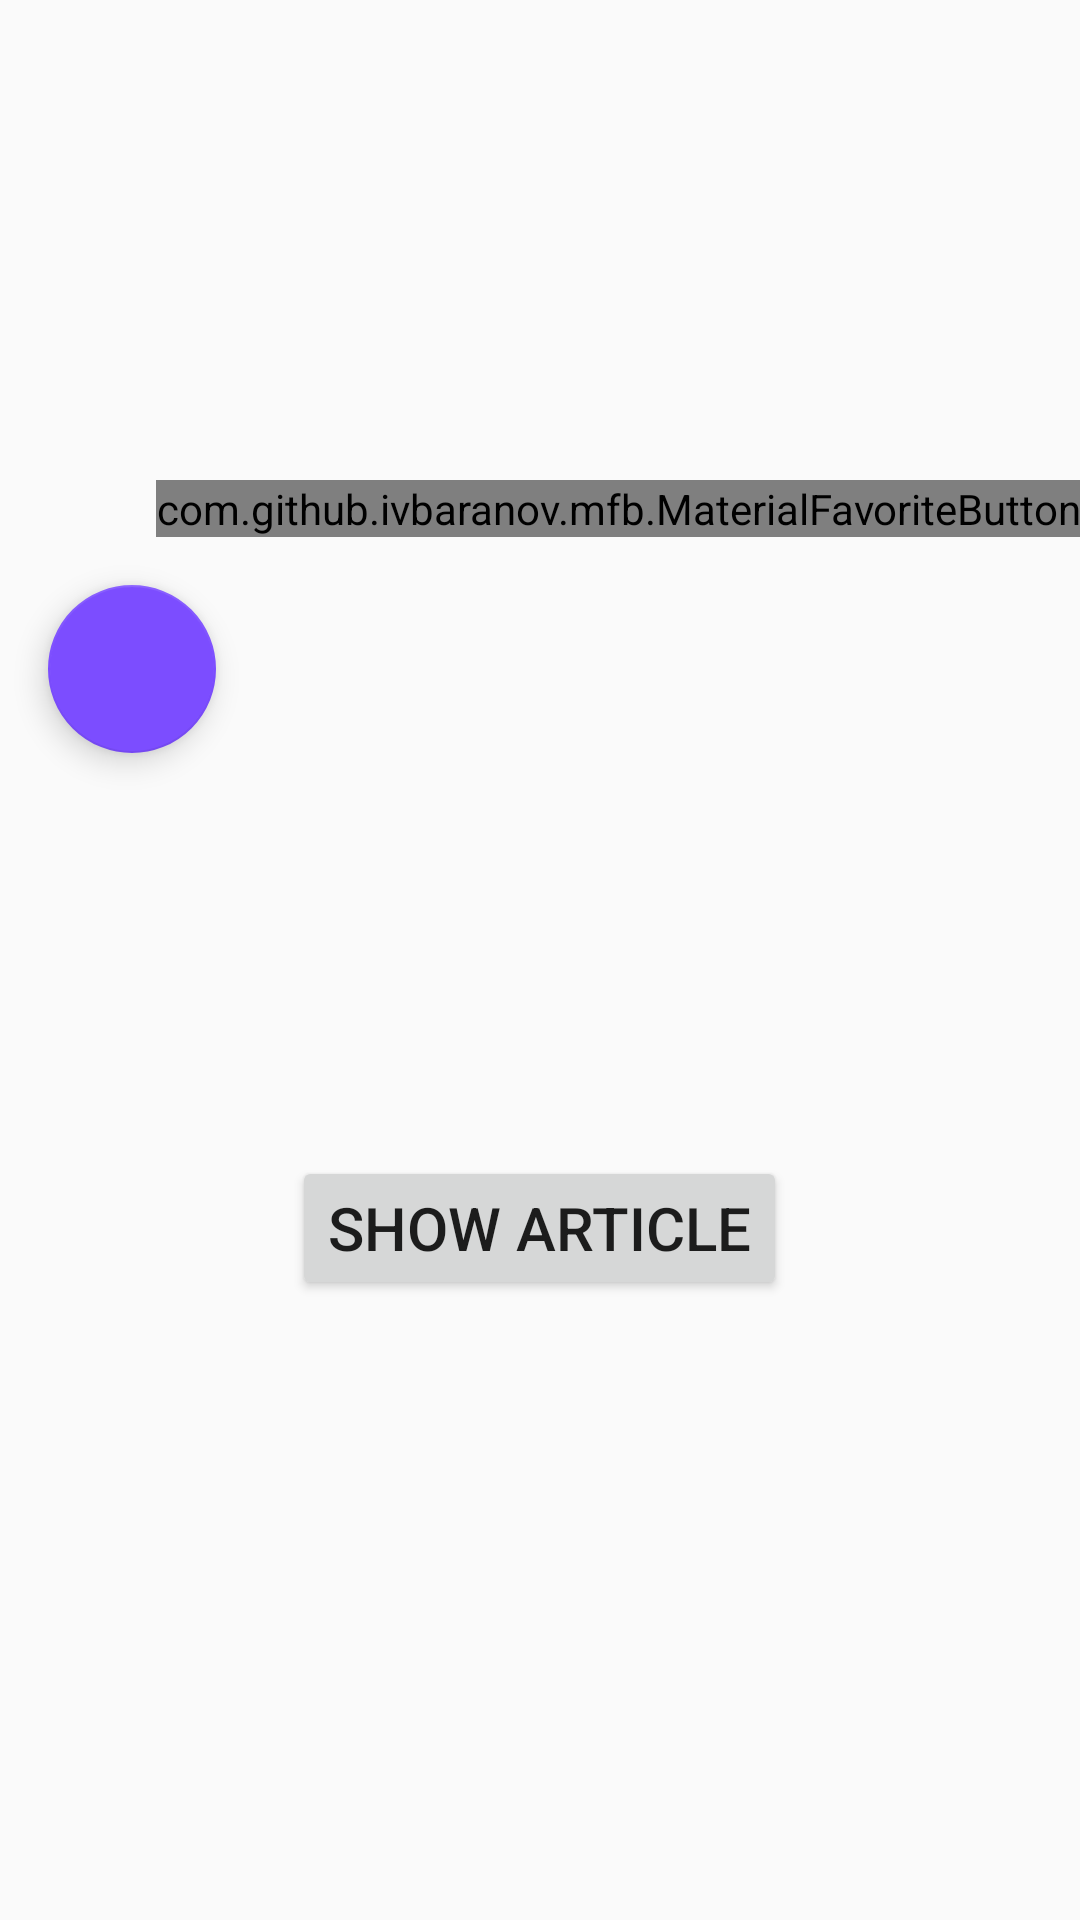

The Android layout XML behind this screen, and the referenced resources:
<!-- AndroidManifest.xml: application theme AppTheme -->
<!-- res/layout/article_fragment.xml -->
<?xml version="1.0" encoding="utf-8"?>
<RelativeLayout xmlns:android="http://schemas.android.com/apk/res/android"
    android:layout_width="match_parent"
    android:layout_height="match_parent"
    xmlns:app="http://schemas.android.com/apk/res-auto">

    <ImageView
        android:id="@+id/image"
        android:layout_width="match_parent"
        android:layout_height="@dimen/iv_card_height" />

    <TextView
        android:id="@+id/name_title"
        android:layout_width="match_parent"
        android:layout_height="wrap_content"
        android:layout_below="@+id/image"
        android:layout_toLeftOf="@+id/is_favorite"

        />

    <com.github.ivbaranov.mfb.MaterialFavoriteButton
        android:id="@+id/is_favorite"
        android:layout_width="wrap_content"
        android:layout_height="wrap_content"
        android:layout_alignParentRight="true"
        android:layout_below="@+id/image" />
    <android.support.design.widget.FloatingActionButton
        android:id="@+id/fab"
        android:layout_width="wrap_content"
        android:layout_height="wrap_content"
        android:layout_gravity="bottom|end"
        android:layout_margin="@dimen/fab_margin"
        android:layout_below="@id/is_favorite"
        app:srcCompat="@drawable/ic_menu_share" />

    <RelativeLayout
        android:layout_width="match_parent"
        android:layout_height="match_parent"
        android:layout_below="@+id/is_favorite"
        android:orientation="vertical">
        <Button
            android:id="@+id/browser_button"
            android:layout_width="wrap_content"
            android:layout_height="wrap_content"
            android:layout_centerInParent="true"
            android:textSize="@dimen/text_size_big"
            android:text="@string/show_article"/>


    </RelativeLayout>






</RelativeLayout>
<!-- resources referenced by this layout -->
<resources>
  <dimen name="fab_margin">16dp</dimen>
  <dimen name="iv_card_height">160dp</dimen>
  <dimen name="text_size_big">20sp</dimen>
  <string name="show_article">Show Article</string>
  <style name="AppTheme" parent="AppTheme.Base">
          
      </style>
  <style name="AppTheme.Base" parent="Theme.AppCompat.Light.NoActionBar">
          <item name="colorPrimary">@color/primary</item>
          <item name="colorPrimaryDark">@color/primary_dark</item>
          <item name="colorAccent">@color/accent</item>
      </style>
  <color name="primary">#009688</color>
  <color name="primary_dark">#00796B</color>
  <color name="accent">#7C4DFF</color>
</resources>
